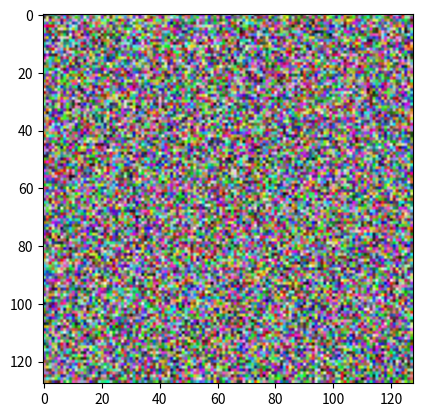

Reproduce this figure in Python.
import numpy as np
import matplotlib.pyplot as plt
'''
https://matplotlib.org/api/_as_gen/matplotlib.pyplot.imshow.html?highlight=imshow#matplotlib.pyplot.imshow
'''

t = np.random.rand(128, 128) * 255
plt.imshow(t.astype('uint8'), cmap='gray')
plt.show()

t2 = np.random.rand(128, 128, 3) * 255
plt.imshow(t2.astype('uint8'), cmap=plt.cm.hot)
plt.show()

